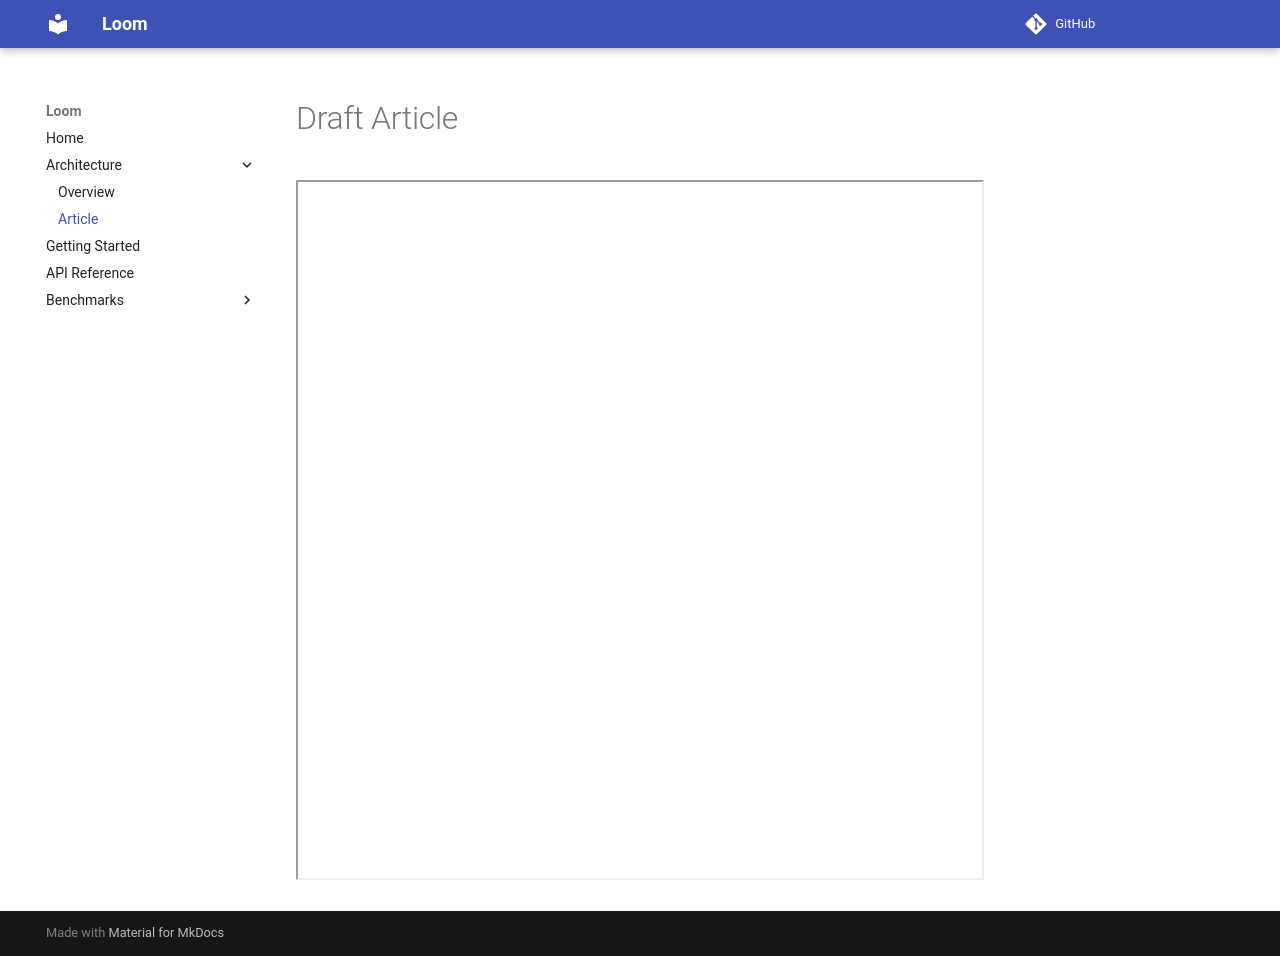

repository: groundflyer/loom · page: arch/article/index.html · generator: mkdocs

# Draft Article

<iframe
  src="../../assets/pdf/draft.pdf"
  width="100%"
  height="700"
  title="Draft">
</iframe>
